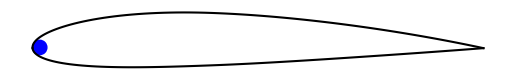

This figure's Python source:
import numpy as np


class NACA4:

	def __init__(self, foil, close_trailing_edge=False):
		m = float(foil[0]) / 100.  # max camber
		p = float(foil[1]) / 10.   # chord-wise position of max camber
		t = float(foil[2]) / 100.  # thickness
		self.foil = (m, p, t)
		if close_trailing_edge:
			self.c4 = -0.1036
		else:
			self.c4 = -0.1015

	def calculate_camber_line(self, x):
		x = np.asarray(x)
		m, p = self.foil[0], self.foil[1]
		if m:
			yc = np.asarray(2 * p * x - x ** 2)
			sel_a = x <= p
			yc[sel_a] *= m / p ** 2
			sel_b = np.logical_not(sel_a)
			yc[sel_b] = m / (1 - p) ** 2 * (1 - 2 * p + yc[sel_b])
			return yc
		else:
			return np.zeros_like(x)

	def calculate_surface_points(self, x):
		x = np.asarray(x)
		yt = 5 * self.foil[2] * (0.2969 * np.sqrt(x) - 0.126 * x - 0.3516 * x ** 2 + 0.2843 * x ** 3 + self.c4 * x ** 4)

		# If there is any camber
		m = self.foil[0]
		if m:
			yc = self.calculate_camber_line(x)

			p = self.foil[1]
			dydx = np.asarray(2 * m * (p - x) / p ** 2)
			dydx[x > p] *= p ** 2 / (1 - p) ** 2
			theta = np.arctan(dydx)

			yt_sin = yt * np.sin(theta)
			yt_cos = yt * np.cos(theta)
			xu = x - yt_sin
			yu = yc + yt_cos
			xl = x + yt_sin
			yl = yc - yt_cos
			return xu, yu, xl, yl

		else:
			return x, yt, x, -yt

	def calculate_leading_edge_radius(self):
		return 1.1019*(float(self.foil[2])/100.)**2


if __name__ == "__main__":

	NACA_code = (2, 4, 12)
	x_points = (1 - np.cos(np.linspace(0, np.pi, 100))) / 2
	a2412 = NACA4(NACA_code, close_trailing_edge=False)
	xu1, yu1, xl1, yl1 = a2412.calculate_surface_points(x_points)
	xu2, yu2, xl2, yl2 = NACA4(NACA_code, close_trailing_edge=True).calculate_surface_points(x_points)

	leading_edge_radius = 1.1019*(12./100)**2
	leading_edge_y = a2412.calculate_camber_line(leading_edge_radius)
	print(a2412.calculate_surface_points(0.05))

	import matplotlib.pyplot as plt

	# plt.plot(xu1, yu1)
	# plt.scatter(xl1, yl1)
	circle = plt.Circle((leading_edge_radius, leading_edge_y), leading_edge_radius, color='blue')
	plt.plot(xu2, yu2, color='black')
	plt.plot(xl2, yl2, color='black')
	ax = plt.gca()
	ax.add_patch(circle)
	ax.set_aspect('equal')
	plt.axis('off')

	plt.show()
